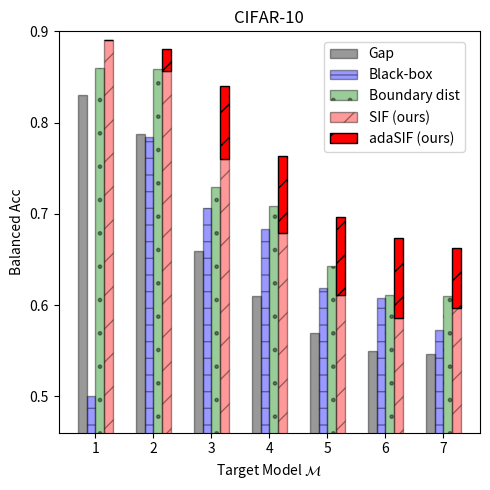

Python code for this plot:
"""Plotting the MI attack results for CIFAR10"""
import numpy as np
import matplotlib.pyplot as plt
import matplotlib.patches as mpatches

datasets = ['cifar10', 'cifar100', 'tiny_imagenet']
target_models = ['1', '2', '3', '4', '5', '6', '7']
attacks  = ['Gap', 'Black-box', 'Boundary dist', 'SIF']

dataset = datasets[0]
n_groups = len(target_models)

attack_score_dict = {dataset: {
    '1': {'Gap': 0.830,   'Black-box': 0.500,   'Boundary dist': 0.860, 'SIF': 0.890},   # 100
    '2': {'Gap': 0.787,   'Black-box': 0.784,   'Boundary dist': 0.859, 'SIF': 0.856},   # 1k
    '3': {'Gap': 0.6592,  'Black-box': 0.7066,  'Boundary dist': 0.729, 'SIF': 0.7602},  # 5k
    '4': {'Gap': 0.6098,  'Black-box': 0.6834,  'Boundary dist': 0.709, 'SIF': 0.6789},  # 10k
    '5': {'Gap': 0.569666666666666,   'Black-box': 0.6188,  'Boundary dist': 0.643, 'SIF': 0.6106},  # 15k
    '6': {'Gap': 0.54975, 'Black-box': 0.60765,  'Boundary dist': 0.611, 'SIF': 0.5857},  # 20k
    '7': {'Gap': 0.54656, 'Black-box': 0.57312, 'Boundary dist': 0.61, 'SIF': 0.59704},  # 25k
}}

attack_score_adaptive_dict = {dataset: {
    '1': {'Gap': 0.830,   'Black-box': 0.500,   'Boundary dist': 0.860, 'SIF': 0.87},   # 100
    '2': {'Gap': 0.787,   'Black-box': 0.784,   'Boundary dist': 0.859, 'SIF': 0.881},   # 1k
    '3': {'Gap': 0.6592,  'Black-box': 0.7066,  'Boundary dist': 0.729, 'SIF': 0.8406},  # 5k
    '4': {'Gap': 0.6098,  'Black-box': 0.6834,  'Boundary dist': 0.709, 'SIF': 0.763},  # 10k
    '5': {'Gap': 0.569666666666666,   'Black-box': 0.6188,  'Boundary dist': 0.643, 'SIF': 0.6966},  # 15k
    '6': {'Gap': 0.54975, 'Black-box': 0.60765,  'Boundary dist': 0.611, 'SIF': 0.673},  # 20k
    '7': {'Gap': 0.54656, 'Black-box': 0.57312, 'Boundary dist': 0.61, 'SIF': 0.6624},  # 25k
}}

adaptive_boost_dict = {}
for key1 in attack_score_adaptive_dict.keys():
    adaptive_boost_dict[key1] = {}
    for key2 in attack_score_adaptive_dict[key1].keys():
        adaptive_boost_dict[key1][key2] = {}
        for key3 in attack_score_adaptive_dict[key1][key2].keys():
            adaptive_boost_dict[key1][key2][key3] = \
                np.maximum(0.0, attack_score_adaptive_dict[key1][key2][key3] - attack_score_dict[key1][key2][key3])

fig, ax = plt.subplots(figsize=(5, 5))
index = np.arange(n_groups)
bar_width = 0.15
opacity = 0.4

# attack rectangle: all of Gap
values1 = [attack_score_dict[dataset]['1']['Gap'], attack_score_dict[dataset]['2']['Gap'],
           attack_score_dict[dataset]['3']['Gap'], attack_score_dict[dataset]['4']['Gap'],
           attack_score_dict[dataset]['5']['Gap'], attack_score_dict[dataset]['6']['Gap'],
           attack_score_dict[dataset]['7']['Gap']]
rects1 = plt.bar(index + bar_width, values1, bar_width,
                 alpha=opacity,
                 color='black',
                 edgecolor='black',
                 label='Gap')

# attack rectangle: all of Black-box
values2 = [attack_score_dict[dataset]['1']['Black-box'], attack_score_dict[dataset]['2']['Black-box'],
           attack_score_dict[dataset]['3']['Black-box'], attack_score_dict[dataset]['4']['Black-box'],
           attack_score_dict[dataset]['5']['Black-box'], attack_score_dict[dataset]['6']['Black-box'],
           attack_score_dict[dataset]['7']['Black-box']]
rects2 = plt.bar(index + 2*bar_width, values2, bar_width,
                 alpha=opacity,
                 color='blue',
                 edgecolor='black',
                 hatch='-',
                 label='Black-box')

# attack rectangle: all of Boundary distance
values3 = [attack_score_dict[dataset]['1']['Boundary dist'], attack_score_dict[dataset]['2']['Boundary dist'],
           attack_score_dict[dataset]['3']['Boundary dist'], attack_score_dict[dataset]['4']['Boundary dist'],
           attack_score_dict[dataset]['5']['Boundary dist'], attack_score_dict[dataset]['6']['Boundary dist'],
           attack_score_dict[dataset]['7']['Boundary dist']]
rects3 = plt.bar(index + 3*bar_width, values3, bar_width,
                 alpha=opacity,
                 color='green',
                 edgecolor='black',
                 hatch='.',
                 label='Boundary dist')

# attack rectangle: all of SIF
values4 = [attack_score_dict[dataset]['1']['SIF'], attack_score_dict[dataset]['2']['SIF'],
           attack_score_dict[dataset]['3']['SIF'], attack_score_dict[dataset]['4']['SIF'],
           attack_score_dict[dataset]['5']['SIF'], attack_score_dict[dataset]['6']['SIF'],
           attack_score_dict[dataset]['7']['SIF']]
rects4 = plt.bar(index + 4*bar_width, values4, bar_width,
                 alpha=opacity,
                 color='red',
                 edgecolor='black',
                 hatch='/',
                 label='SIF (ours)')

values44 = [adaptive_boost_dict[dataset]['1']['SIF'], adaptive_boost_dict[dataset]['2']['SIF'],
            adaptive_boost_dict[dataset]['3']['SIF'], adaptive_boost_dict[dataset]['4']['SIF'],
            adaptive_boost_dict[dataset]['5']['SIF'], adaptive_boost_dict[dataset]['6']['SIF'],
            adaptive_boost_dict[dataset]['7']['SIF']]
rects44 = plt.bar(index + 4*bar_width, values44, bar_width,
                  # alpha=opacity,
                  color='red',
                  edgecolor='black',
                  hatch='/',
                  bottom=values4)

colorless_patch = mpatches.Patch(label='adaSIF', hatch='/', edgecolor='black', facecolor='red')

plt.xlabel('Target Model $\mathcal{M}$')
plt.ylabel('Balanced Acc')
plt.ylim(bottom=0.46, top=0.9)
plt.xticks(index + 2.5*bar_width, ('1', '2', '3', '4', '5', '6', '7'))
plt.yticks([0.5, 0.6, 0.7, 0.8, 0.9])
plt.title('CIFAR-10')
plt.legend((rects1, rects2, rects3, rects4, colorless_patch), ('Gap', 'Black-box', 'Boundary dist', 'SIF (ours)', 'adaSIF (ours)'),
           loc=(0.63, 0.70), ncol=1, fancybox=True, prop={'size': 10})
plt.tight_layout()
plt.savefig('cifar10_adaptive_attack_scores.png', dpi=350)
plt.show()
